The GitHub repository CesarMVergara/Lung-Sounds-Classification contains a labelled image folder "OfficialSpectrogramsMelAUG" with 4 categories: crackle, crackle and wheeze, normal, wheeze. Examples follow, each with its label.

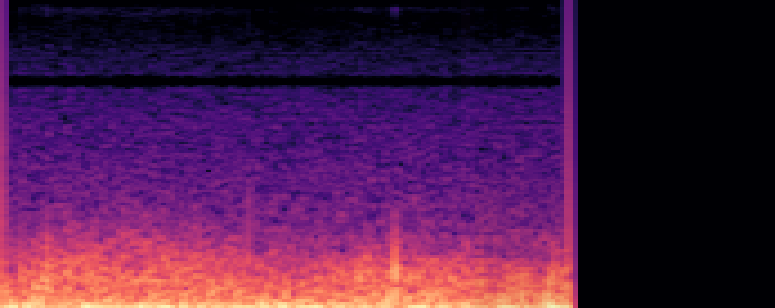
Label: crackle and wheeze

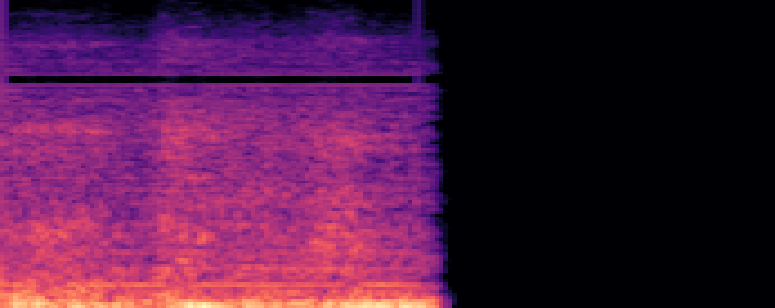
Label: wheeze

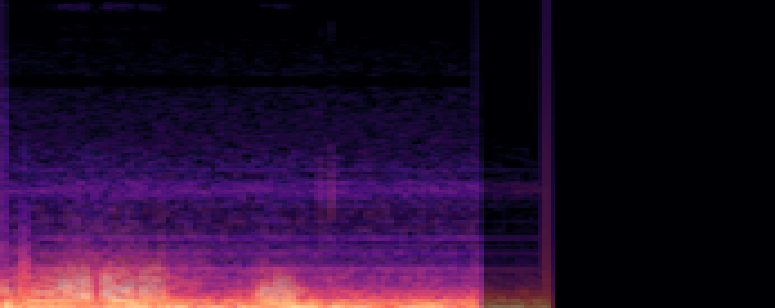
Label: crackle

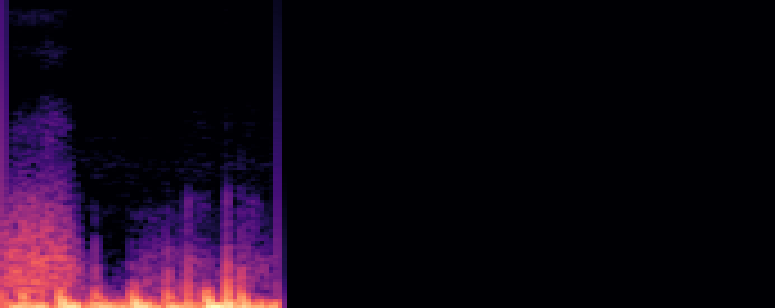
Label: normal

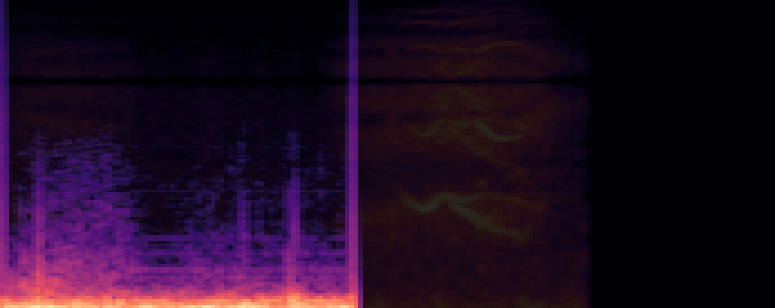
Label: wheeze

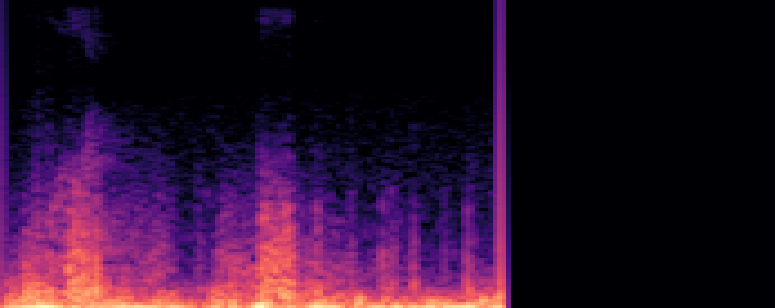
Label: normal
